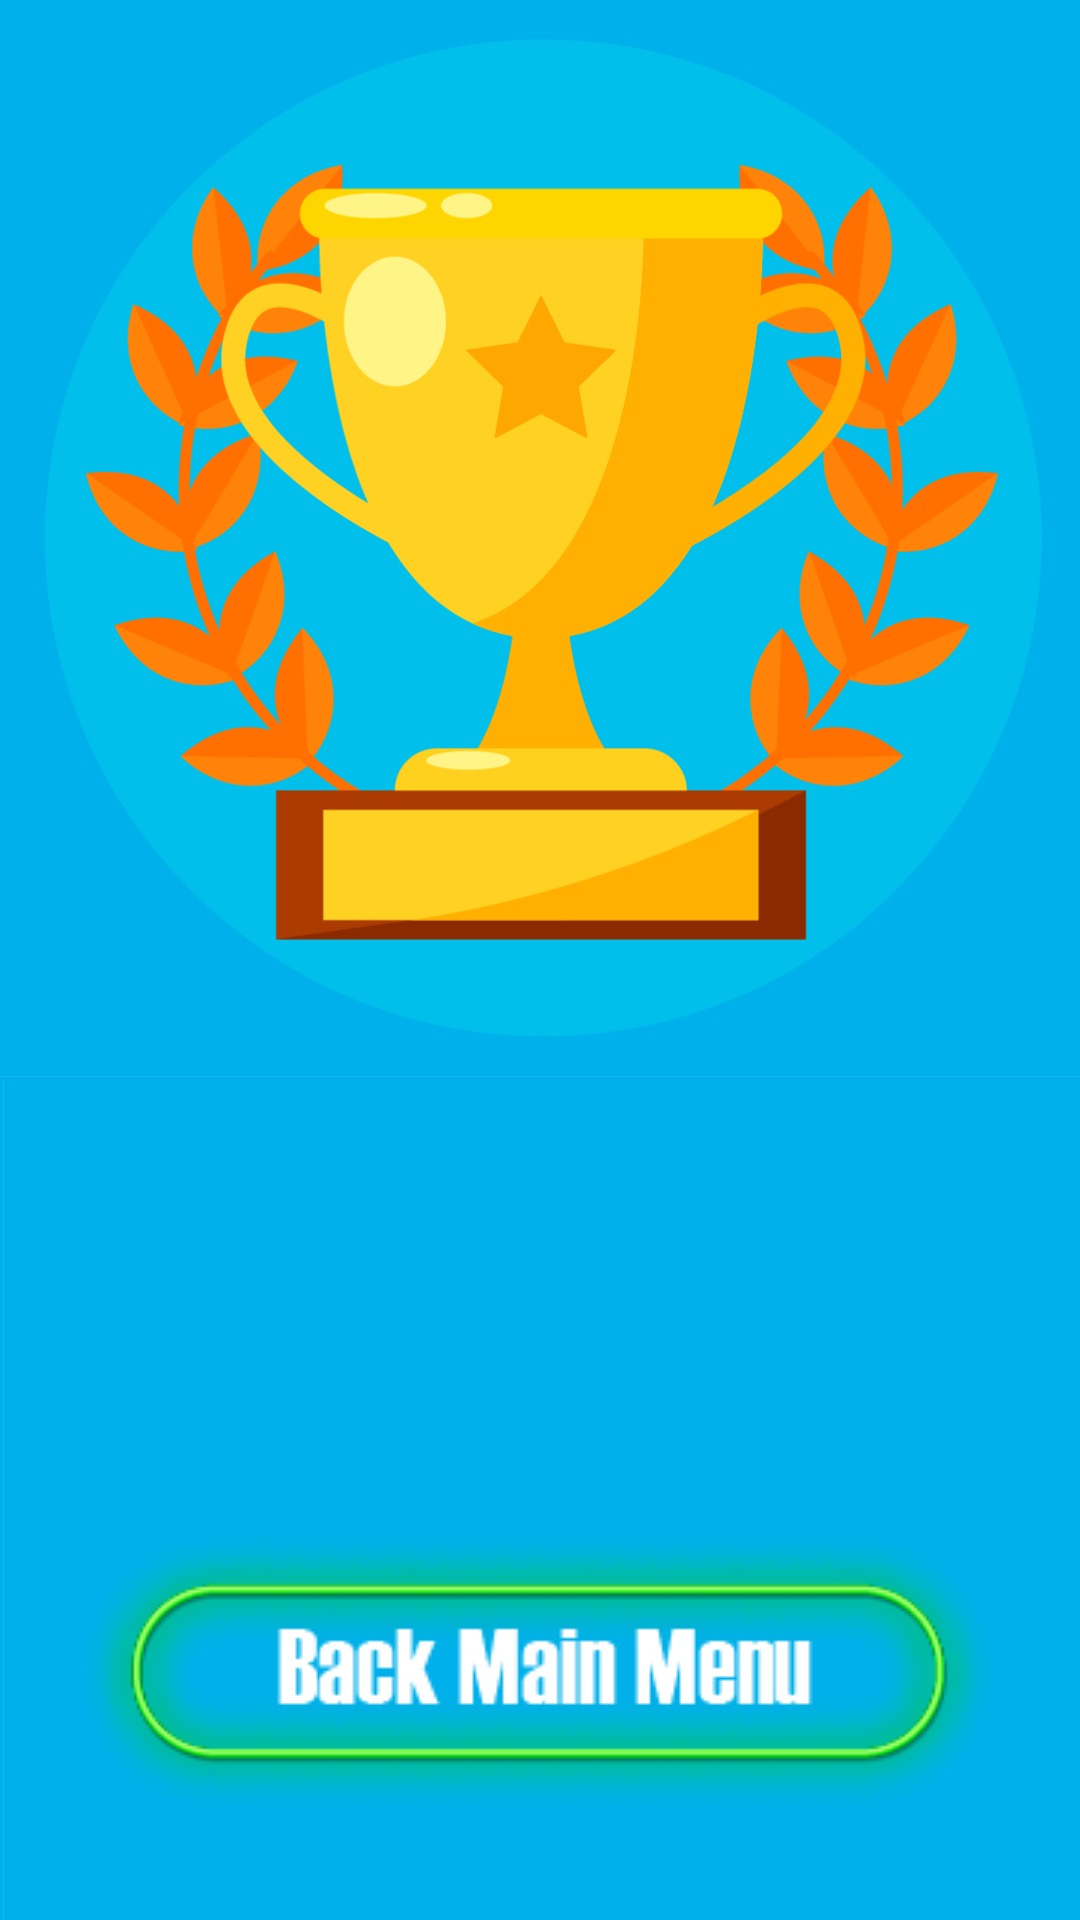

Android layout source for this screen:
<!-- AndroidManifest.xml: application theme Theme.1betVsFnbet -->
<!-- res/layout/activity_win_portrait.xml -->
<?xml version="1.0" encoding="utf-8"?>
<FrameLayout
    xmlns:android="http://schemas.android.com/apk/res/android"
    xmlns:tools="http://schemas.android.com/tools"
    android:layout_width="match_parent"
    android:layout_height="match_parent"
    android:orientation="vertical"
    android:background="@drawable/back_win_portrait"
    tools:context=".WinActivity">

    <LinearLayout
        android:layout_width="match_parent"
        android:layout_height="match_parent"
        android:orientation="vertical">

        <Space
            android:layout_width="match_parent"
            android:layout_height="0px"
            android:layout_weight="1"/>

        <TextView
            android:id="@+id/tv_winner"
            android:layout_width="match_parent"
            android:layout_height="0px"
            android:layout_weight="1"
            android:gravity="center"
            android:textAlignment="gravity"
            android:textColor="@color/colorWinText"
            android:textSize="48dp"
            tools:text="@string/winner"/>

        <ImageButton
            android:id="@+id/back_menu"
            android:layout_width="match_parent"
            android:layout_height="wrap_content"
            android:background="#00FFFFFF"
            android:layout_marginBottom="30sp"
            android:src="@drawable/back_menu" />

    </LinearLayout>

</FrameLayout>
<!-- resources referenced by this layout -->
<resources>
  <color name="colorWinText">#ffffff</color>
  <!-- drawable back_menu: png bitmap (drawable, 12461 bytes) -->
  <!-- drawable back_win_portrait: png bitmap (drawable, 123432 bytes) -->
  <string name="winner">%s Win</string>
  <style name="Theme.1betVsFnbet" parent="Theme.MaterialComponents.DayNight.NoActionBar">
          
          <item name="colorPrimary">@color/purple_500</item>
          <item name="colorPrimaryVariant">@color/purple_700</item>
          <item name="colorOnPrimary">@color/white</item>
          
          <item name="colorSecondary">@color/teal_200</item>
          <item name="colorSecondaryVariant">@color/teal_700</item>
          <item name="colorOnSecondary">@color/black</item>
          
          <item name="android:statusBarColor" tools:targetApi="l">?attr/colorPrimaryVariant</item>
          
      </style>
  <color name="purple_500">#FF6200EE</color>
  <color name="purple_700">#FF3700B3</color>
  <color name="white">#FFFFFFFF</color>
  <color name="teal_200">#FF03DAC5</color>
  <color name="teal_700">#FF018786</color>
  <color name="black">#FF000000</color>
</resources>
